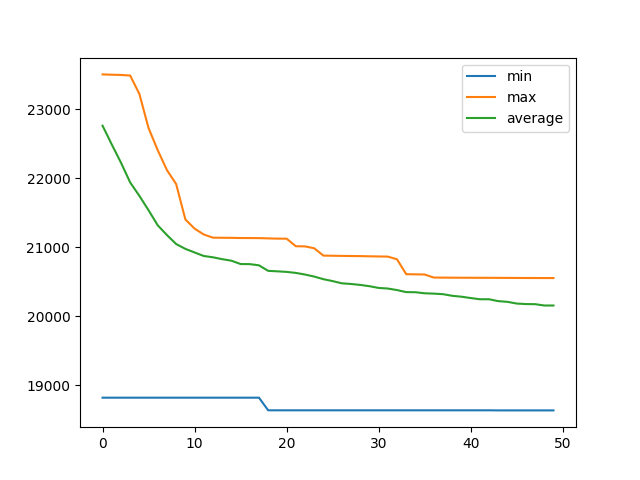

Source data for this figure (header and first rows):
, min, max, average
0, 18823, 23507, 22764
1, 18823, 23503, 22492
2, 18823, 23499, 22229
3, 18823, 23491, 21942
4, 18823, 23225, 21748
5, 18823, 22730, 21539
6, 18823, 22408, 21320
7, 18823, 22120, 21179
8, 18823, 21917, 21049
9, 18823, 21405, 20979
10, 18823, 21273, 20927
11, 18823, 21187, 20876
12, 18823, 21141, 20857
13, 18823, 21140, 20830
14, 18823, 21139, 20808
15, 18823, 21136, 20759
16, 18823, 21136, 20758
17, 18823, 21135, 20741
18, 18640, 21131, 20661
19, 18640, 21127, 20654
20, 18640, 21127, 20645
21, 18640, 21017, 20631
22, 18640, 21015, 20607
23, 18640, 20988, 20578
24, 18640, 20881, 20540
25, 18640, 20879, 20512
26, 18640, 20877, 20480
27, 18640, 20875, 20470
28, 18640, 20874, 20457
29, 18640, 20871, 20438
30, 18640, 20869, 20413
31, 18640, 20867, 20404
32, 18640, 20828, 20382
33, 18640, 20612, 20352
34, 18640, 20610, 20351
35, 18640, 20608, 20336
36, 18640, 20563, 20331
37, 18640, 20562, 20322
38, 18640, 20562, 20299
39, 18640, 20561, 20286
40, 18640, 20560, 20267
41, 18640, 20560, 20249
42, 18640, 20559, 20249
43, 18638, 20559, 20222
44, 18638, 20558, 20212
45, 18638, 20558, 20187
46, 18638, 20557, 20179
47, 18638, 20557, 20178
48, 18638, 20556, 20158
49, 18638, 20556, 20158
